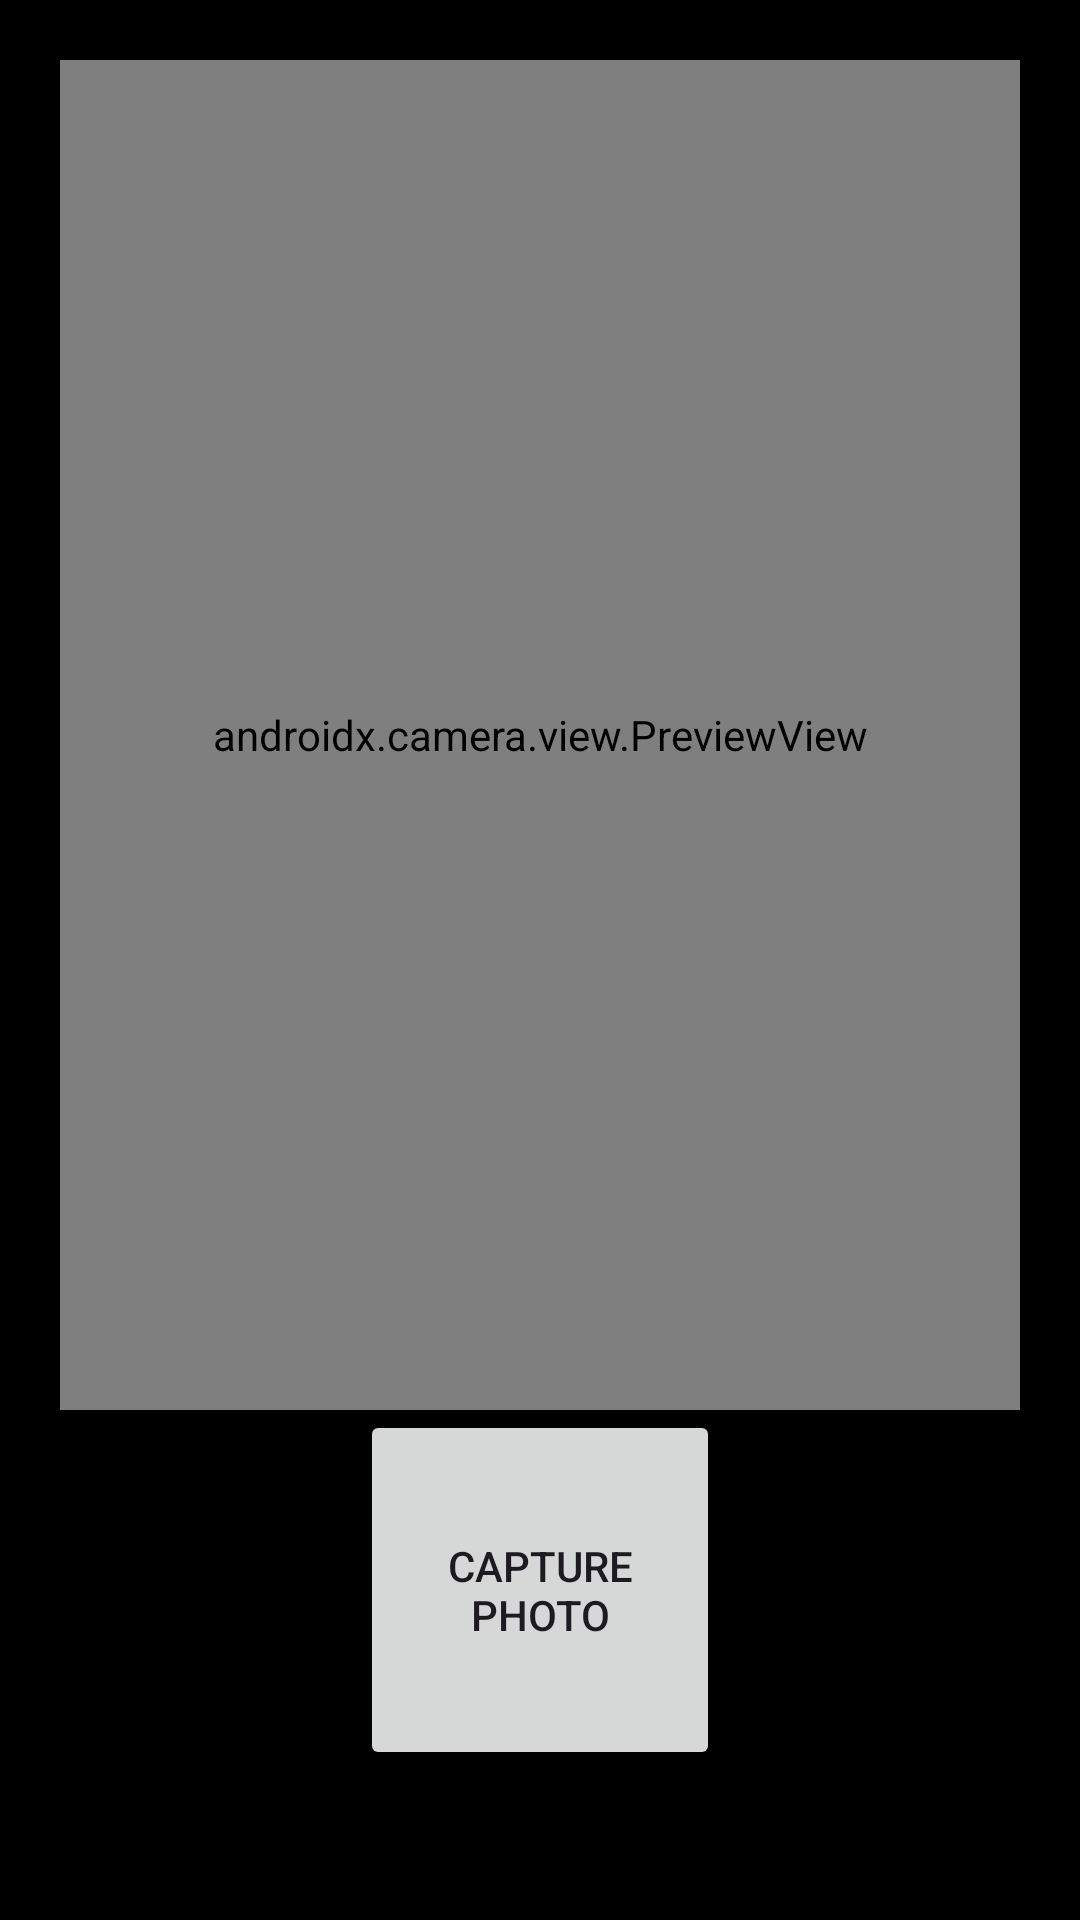

The Android layout XML behind this screen, and the referenced resources:
<!-- AndroidManifest.xml: application theme Theme.PersonalMu -->
<!-- res/layout/activity_camera.xml -->
<?xml version="1.0" encoding="utf-8"?>
<androidx.constraintlayout.widget.ConstraintLayout
    xmlns:android="http://schemas.android.com/apk/res/android"
    xmlns:app="http://schemas.android.com/apk/res-auto"
    xmlns:tools="http://schemas.android.com/tools"
    android:layout_width="match_parent"
    android:layout_height="match_parent"
    android:background="@color/black"
    tools:context=".MainActivity">

    <Button
        android:id="@+id/camera_capture_button"
        android:layout_width="120dp"
        android:layout_height="120dp"
        android:layout_marginBottom="50dp"
        android:elevation="2dp"
        android:scaleType="fitCenter"
        android:text="Capture Photo"
        app:layout_constraintBottom_toBottomOf="parent"
        app:layout_constraintLeft_toLeftOf="parent"
        app:layout_constraintRight_toRightOf="parent" />

    <ImageView
        android:id="@+id/iv_capture"
        android:layout_width="100dp"
        android:layout_height="100dp"
        android:layout_marginEnd="20dp"
        android:layout_marginBottom="50dp"
        android:visibility="gone"
        app:layout_constraintBottom_toBottomOf="parent"
        app:layout_constraintRight_toRightOf="parent" />

    <androidx.camera.view.PreviewView
        android:id="@+id/viewFinder"
        android:layout_width="match_parent"
        android:layout_height="450dp"
        android:layout_marginStart="20dp"
        android:layout_marginTop="20dp"
        android:layout_marginEnd="20dp"
        app:layout_constraintLeft_toLeftOf="parent"
        app:layout_constraintRight_toRightOf="parent"
        app:layout_constraintTop_toTopOf="parent" />

</androidx.constraintlayout.widget.ConstraintLayout>
<!-- resources referenced by this layout -->
<resources>
  <style name="Theme.PersonalMu" parent="Base.Theme.PersonalMu" />
  <style name="Base.Theme.PersonalMu" parent="Theme.Material3.DayNight.NoActionBar">
          
          
      </style>
  <!-- not gathered from this repository: default colours our renderer supplied (Android Studio template values) -->
  <color name="black">#FF000000</color>
</resources>
